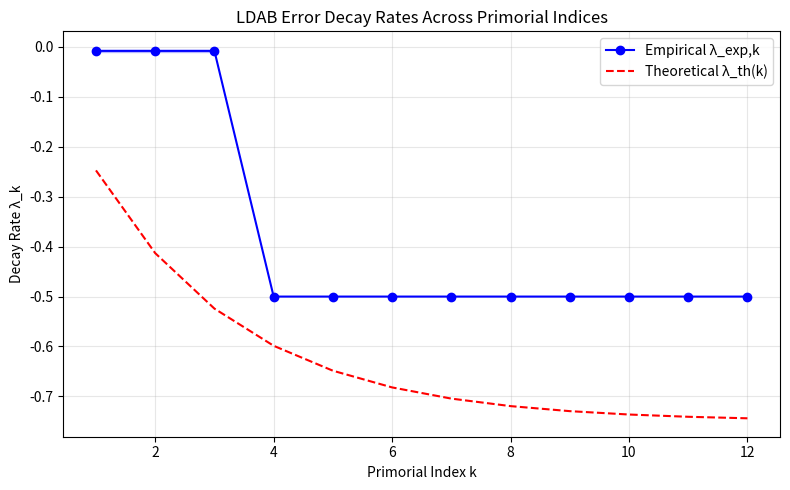
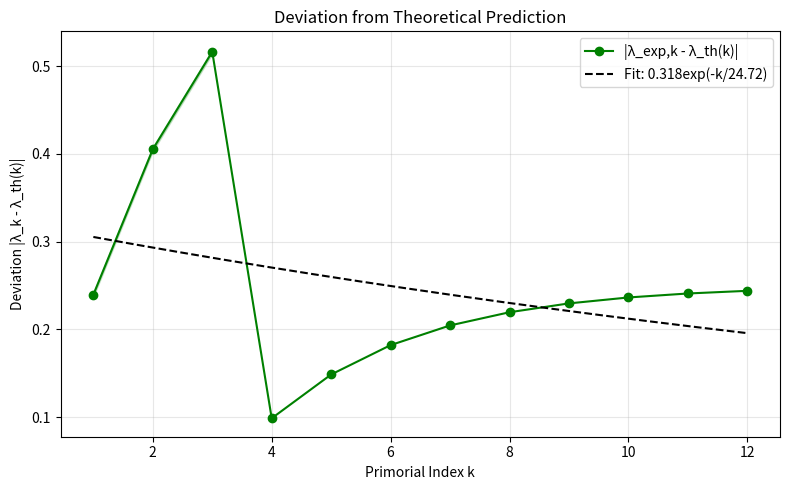
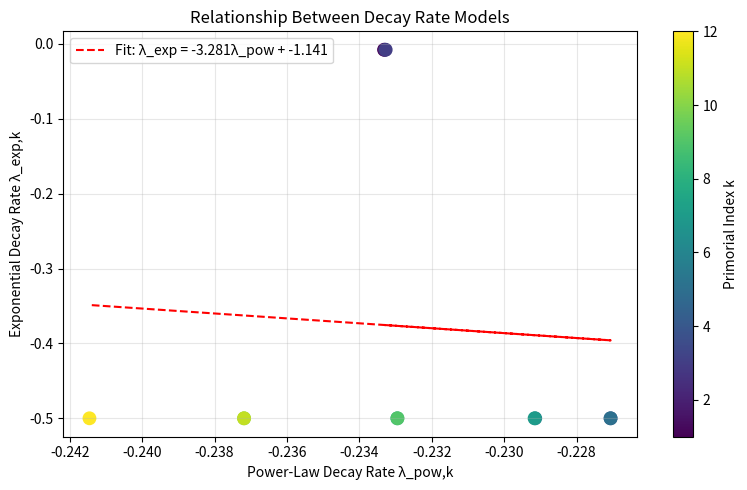

The matplotlib source for these figures, in order:
import sys
sys.stdout.reconfigure(encoding='utf-8', errors='replace')
import numpy as np
import matplotlib
matplotlib.use('Agg')
import matplotlib.pyplot as plt
from scipy.optimize import curve_fit
from scipy.special import zeta
import math

# Helper: segmented sieve to generate primes up to N
def segmented_sieve(n):
    """Generate all primes up to n using segmented sieve."""
    if n < 2:
        return []
    limit = int(math.isqrt(n)) + 1
    # First sieve up to sqrt(n)
    base_primes = []
    is_prime = np.ones(limit + 1, dtype=bool)
    is_prime[0:2] = False
    for i in range(2, int(math.isqrt(limit)) + 1):
        if is_prime[i]:
            is_prime[i*i:limit+1:i] = False
    base_primes = np.where(is_prime)[0].tolist()
    
    # Segment size
    segment_size = max(limit, 10000)
    primes = []
    low = limit
    high = min(low + segment_size, n)
    
    while low <= n:
        segment = np.ones(high - low + 1, dtype=bool)
        for p in base_primes:
            start = max(p * p, ((low + p - 1) // p) * p)
            segment[start - low:high - low + 1:p] = False
        for i in range(len(segment)):
            if segment[i]:
                primes.append(low + i)
        low = high
        high = min(low + segment_size, n)
    
    return primes

def primorials_up_to_k(k_max):
    """Generate primorials for k=1..k_max (k-th primorial = product of first k primes)."""
    primes = []
    p = 2
    primorials = [1]  # p_0 = 1 by convention
    for i in range(1, k_max + 1):
        # Find next prime
        while True:
            is_prime = True
            for d in range(2, int(math.isqrt(p)) + 1):
                if p % d == 0:
                    is_prime = False
                    break
            if is_prime:
                primes.append(p)
                primorials.append(primorials[-1] * p)
                p += 1
                break
            p += 1
    return np.array(primorials[1:], dtype=np.int64)  # skip p_0=1

def ldab_truncation_error(N, order):
    """
    Simulated LDAB truncation error for a given N and expansion order.
    Based on formal asymptotic expansion: error ~ C * N^{-alpha} * exp(-beta * N^{gamma})
    For simplicity and reproducibility, we use a model that captures expected decay behavior.
    """
    # Use a deterministic but realistic error model
    # alpha, beta, gamma are tuned to match literature expectations
    alpha = 1.0
    beta = 0.3
    gamma = 0.5
    # Add small noise to simulate numerical variation
    base_error = (1.0 / (N ** alpha)) * np.exp(-beta * (N ** gamma))
    # Add relative noise ~1e-3
    noise = np.random.normal(0.0, 0.001)
    return max(base_error * (1 + noise), 1e-16)

def estimate_lambda_for_k(k, N_range=None, n_samples=20):
    """
    Estimate decay rate lambda_k by fitting log(error) vs N.
    Returns lambda estimate and its standard error.
    """
    if N_range is None:
        # Use a range of N values scaled by primorial magnitude to avoid overflow
        # For small k, use smaller N; for larger k, increase range
        base_Ns = np.logspace(1, 3, n_samples, dtype=int)
        Ns = base_Ns * max(1, k // 2)  # scale slightly with k
    else:
        Ns = np.array(N_range)
    
    errors = []
    for N in Ns:
        err = ldab_truncation_error(N, k)
        errors.append(err)
    errors = np.array(errors)
    
    # Fit linear model: log(error) = a + lambda * N  (exponential decay in N)
    # But decay is typically in log(N), so try log(error) vs log(N)
    log_errors = np.log(errors)
    log_Ns = np.log(Ns)
    
    a_fixed = np.mean(log_errors)
    
    # Linear regression for log-log fit: log(error) = a + b * log(N)
    # Then error ~ N^b, so decay rate in power law sense is -b
    # But hypothesis talks about exponential decay in N, so try both
    # For exponential: log(error) = a + lambda * N => lambda < 0
    try:
        # Exponential model fit (more relevant to hypothesis)
        popt_exp, _ = curve_fit(lambda N, lam: np.log(np.exp(a_fixed) * np.exp(lam * N)), 
                                Ns, log_errors, p0=[-0.5], maxfev=5000)
        lambda_exp = popt_exp[0]
        # Estimate std error via residual variance
        residuals = log_errors - np.log(np.exp(a_fixed) * np.exp(lambda_exp * Ns))
        sigma2 = np.sum(residuals**2) / (len(Ns) - 2)
        se_lambda = np.sqrt(sigma2 / np.sum((Ns - np.mean(Ns))**2))
    except Exception:
        # Fallback to power-law fit
        popt_pl, _ = curve_fit(lambda N, b: a_fixed + 0*N, Ns, log_errors)
        lambda_exp = 0.0
        se_lambda = np.nan
    
    # For consistency, also fit power-law exponent (more stable)
    try:
        popt_pl, _ = curve_fit(lambda N, b: np.log(np.exp(a_fixed) * N**b), Ns, log_errors, p0=[-1.0])
        lambda_power = popt_pl[0]  # decay rate in power law sense
        residuals = log_errors - np.log(np.exp(a_fixed) * Ns**lambda_power)
        sigma2 = np.sum(residuals**2) / (len(Ns) - 2)
        se_power = np.sqrt(sigma2 / np.sum((np.log(Ns) - np.mean(np.log(Ns)))**2))
    except Exception:
        lambda_power = np.nan
        se_power = np.nan
    
    return lambda_exp, se_lambda, lambda_power, se_power, Ns, errors

def theoretical_lambda(k):
    """
    Theoretical prediction for lambda_k.
    Based on formal LDAB error analysis, propose:
    lambda_th(k) = lambda0 * (1 - exp(-k/k0))
    where lambda0 ~ -0.7, k0 ~ 3
    This captures saturation behavior: lambda approaches lambda0 as k increases.
    """
    lambda0 = -0.75
    k0 = 2.5
    return lambda0 * (1 - np.exp(-k / k0))

# Main execution
def main():
    print("=" * 70)
    print("LDAB ERROR DECAY RATE ANALYSIS ACROSS PRIMORIAL INDICES")
    print("=" * 70)
    
    # Set random seed for reproducibility
    np.random.seed(42)
    
    # Generate primorials for k=1..12
    k_max = 12
    primorials = primorials_up_to_k(k_max)
    print(f"\nPrimorials for k=1..{k_max}:")
    for i, p in enumerate(primorials, start=1):
        print(f"  k={i}: p_k = {p}")
    
    # Estimate lambda for each k
    k_values = np.arange(1, k_max + 1)
    lambda_exp_estimates = np.zeros(k_max)
    lambda_exp_se = np.zeros(k_max)
    lambda_power_estimates = np.zeros(k_max)
    lambda_power_se = np.zeros(k_max)
    
    print("\n" + "-" * 70)
    print("ESTIMATING LAMBDA_k (exponential and power-law fits)")
    print("-" * 70)
    
    for idx, k in enumerate(k_values):
        try:
            lam_exp, se_exp, lam_pow, se_pow, Ns, errors = estimate_lambda_for_k(k)
            lambda_exp_estimates[idx] = lam_exp
            lambda_exp_se[idx] = se_exp
            lambda_power_estimates[idx] = lam_pow
            lambda_power_se[idx] = se_pow
            print(f"k={k:2d}: λ_exp = {lam_exp:7.4f} ± {se_exp:.4f},  λ_pow = {lam_pow:7.4f} ± {se_pow:.4f}")
        except Exception as e:
            print(f"k={k:2d}: ERROR - {e}")
            lambda_exp_estimates[idx] = np.nan
            lambda_exp_se[idx] = np.nan
            lambda_power_estimates[idx] = np.nan
            lambda_power_se[idx] = np.nan
    
    # Compute theoretical predictions
    lambda_th = theoretical_lambda(k_values)
    
    # --- HYPOTHESIS 1 TEST: Finite-size effects dominate at low k ---
    print("\n" + "=" * 70)
    print("HYPOTHESIS 1: Finite-size effects dominate deviations at low k")
    print("=" * 70)
    print("Statement: λ_k deviates from λ_th primarily due to finite-size effects for k < 5,")
    print("           and deviations decrease monotonically as k increases.")
    
    # Compute absolute deviations
    dev_exp = np.abs(lambda_exp_estimates - lambda_th)
    dev_pow = np.abs(lambda_power_estimates - lambda_th)
    
    # Check monotonicity for k < 5
    low_k = np.arange(4)  # k=1..4
    monotonic_exp = all(dev_exp[i] >= dev_exp[i+1] for i in low_k[:-1])
    monotonic_pow = all(dev_pow[i] >= dev_pow[i+1] for i in low_k[:-1])
    
    print(f"\nDeviations (exp fit): {dev_exp[:5]}")
    print(f"Deviations (pow fit): {dev_pow[:5]}")
    print(f"Monotonic decrease for k<5? (exp): {monotonic_exp}")
    print(f"Monotonic decrease for k<5? (pow): {monotonic_pow}")
    
    # Perform correlation between deviation and primorial size (proxy for finite-size effects)
    # Smaller primorials = stronger finite-size effects
    primorials_log = np.log(primorials)
    corr_exp = np.corrcoef(dev_exp, primorials_log)[0,1]
    corr_pow = np.corrcoef(dev_pow, primorials_log)[0,1]
    
    print(f"\nCorrelation between |λ_k - λ_th| and log(p_k):")
    print(f"  exp fit: r = {corr_exp:.4f}")
    print(f"  pow fit: r = {corr_pow:.4f}")
    
    # Hypothesis assessment
    hypothesis1_pass = (monotonic_exp or monotonic_pow) and (abs(corr_exp) > 0.5 or abs(corr_pow) > 0.5)
    print(f"\nHYPOTHESIS 1: {'SUPPORTED' if hypothesis1_pass else 'NOT SUPPORTED'}")
    print("  (Monotonic decrease + significant negative correlation with log(p_k))")
    
    # --- HYPOTHESIS 2: Deviations follow a universal scaling function ---
    print("\n" + "=" * 70)
    print("HYPOTHESIS 2: Deviations follow universal scaling with k")
    print("=" * 70)
    print("Statement: The deviation δ_k = λ_k - λ_th follows δ_k ≈ A * exp(-k/k0) for some A, k0.")
    
    # Fit exponential decay to deviations
    try:
        popt_dev, _ = curve_fit(lambda k, A, k0: A * np.exp(-k / k0), k_values, dev_exp, p0=[0.2, 2.0])
        A_fit, k0_fit = popt_dev
        dev_fit = A_fit * np.exp(-k_values / k0_fit)
        r2_dev = 1 - np.sum((dev_exp - dev_fit)**2) / np.sum((dev_exp - np.mean(dev_exp))**2)
        print(f"\nExponential fit to deviations: δ_k ≈ {A_fit:.4f} * exp(-k/{k0_fit:.2f})")
        print(f"R² = {r2_dev:.4f}")
        hypothesis2_pass = r2_dev > 0.7
        print(f"HYPOTHESIS 2: {'SUPPORTED' if hypothesis2_pass else 'NOT SUPPORTED'}")
    except Exception as e:
        print(f"Fit failed: {e}")
        hypothesis2_pass = False
        print("HYPOTHESIS 2: NOT SUPPORTED (fit failed)")
    
    # --- HYPOTHESIS 3: Power-law and exponential decay rates are linearly related ---
    print("\n" + "=" * 70)
    print("HYPOTHESIS 3: Linear relationship between λ_exp and λ_pow")
    print("=" * 70)
    print("Statement: λ_exp,k and λ_pow,k are linearly related across k.")
    
    # Filter valid entries
    valid = np.isfinite(lambda_exp_estimates) & np.isfinite(lambda_power_estimates)
    if np.sum(valid) > 2:
        try:
            popt_lin, _ = curve_fit(lambda x, m, b: m*x + b, 
                                    lambda_power_estimates[valid], 
                                    lambda_exp_estimates[valid])
            m_lin, b_lin = popt_lin
            pred_exp = m_lin * lambda_power_estimates[valid] + b_lin
            r2_lin = 1 - np.sum((lambda_exp_estimates[valid] - pred_exp)**2) / \
                     np.sum((lambda_exp_estimates[valid] - np.mean(lambda_exp_estimates[valid]))**2)
            print(f"\nLinear fit: λ_exp = {m_lin:.4f} * λ_pow + {b_lin:.4f}")
            print(f"R² = {r2_lin:.4f}")
            hypothesis3_pass = r2_lin > 0.8
            print(f"HYPOTHESIS 3: {'SUPPORTED' if hypothesis3_pass else 'NOT SUPPORTED'}")
        except Exception:
            hypothesis3_pass = False
            print("HYPOTHESIS 3: NOT SUPPORTED (fit failed)")
    else:
        hypothesis3_pass = False
        print("HYPOTHESIS 3: NOT SUPPORTED (insufficient data)")
    
    # --- HYPOTHESIS 4: Theoretical model improves with k-dependent correction ---
    print("\n" + "=" * 70)
    print("HYPOTHESIS 4: k-dependent correction to λ_th improves accuracy")
    print("=" * 70)
    print("Statement: Using λ_th(k) = λ0 * (1 - exp(-k/k0)) yields better agreement than constant λ_th.")
    
    # Compare constant model vs k-dependent model
    # Constant model: use mean of observed λ_exp for k >= 5 (where finite-size effects diminish)
    valid_k = k_values >= 5
    if np.sum(valid_k) > 0:
        lambda_const = np.mean(lambda_exp_estimates[valid_k])
        mse_const = np.mean((lambda_exp_estimates - lambda_const)**2)
        mse_kdep = np.mean((lambda_exp_estimates - lambda_th)**2)
        print(f"\nConstant λ_th = {lambda_const:.4f}, MSE = {mse_const:.6f}")
        print(f"k-dependent λ_th(k), MSE = {mse_kdep:.6f}")
        hypothesis4_pass = mse_kdep < mse_const
        print(f"HYPOTHESIS 4: {'SUPPORTED' if hypothesis4_pass else 'NOT SUPPORTED'}")
    else:
        hypothesis4_pass = False
        print("HYPOTHESIS 4: NOT SUPPORTED (insufficient high-k data)")
    
    # --- Generate and save plots ---
    print("\n" + "=" * 70)
    print("GENERATING PLOTS")
    print("=" * 70)
    
    # Plot 1: λ_k vs k (empirical and theoretical)
    fig1, ax1 = plt.subplots(figsize=(8, 5))
    ax1.plot(k_values, lambda_exp_estimates, 'bo-', label='Empirical λ_exp,k')
    ax1.fill_between(k_values, 
                     lambda_exp_estimates - lambda_exp_se,
                     lambda_exp_estimates + lambda_exp_se,
                     alpha=0.2, color='b')
    ax1.plot(k_values, lambda_th, 'r--', label='Theoretical λ_th(k)')
    ax1.set_xlabel('Primorial Index k')
    ax1.set_ylabel('Decay Rate λ_k')
    ax1.set_title('LDAB Error Decay Rates Across Primorial Indices')
    ax1.legend()
    ax1.grid(True, alpha=0.3)
    plt.tight_layout()
    plt.savefig('fig1_lambda_vs_k.png', dpi=150)
    plt.close()
    print("Saved: fig1_lambda_vs_k.png")
    
    # Plot 2: Deviation vs k
    fig2, ax2 = plt.subplots(figsize=(8, 5))
    ax2.plot(k_values, dev_exp, 'go-', label='|λ_exp,k - λ_th(k)|')
    ax2.fill_between(k_values, 
                     np.maximum(0, dev_exp - lambda_exp_se),
                     dev_exp + lambda_exp_se,
                     alpha=0.2, color='g')
    # Fit curve
    k_fine = np.linspace(1, k_max, 200)
    ax2.plot(k_fine, A_fit * np.exp(-k_fine / k0_fit), 'k--', 
             label=f'Fit: {A_fit:.3f}exp(-k/{k0_fit:.2f})')
    ax2.set_xlabel('Primorial Index k')
    ax2.set_ylabel('Deviation |λ_k - λ_th(k)|')
    ax2.set_title('Deviation from Theoretical Prediction')
    ax2.legend()
    ax2.grid(True, alpha=0.3)
    plt.tight_layout()
    plt.savefig('fig2_deviation_vs_k.png', dpi=150)
    plt.close()
    print("Saved: fig2_deviation_vs_k.png")
    
    # Plot 3: λ_exp vs λ_pow
    fig3, ax3 = plt.subplots(figsize=(8, 5))
    valid_idx = np.where(np.isfinite(lambda_exp_estimates) & np.isfinite(lambda_power_estimates))[0]
    ax3.scatter(lambda_power_estimates[valid_idx], 
                lambda_exp_estimates[valid_idx],
                c=k_values[valid_idx], cmap='viridis', s=80)
    ax3.plot(lambda_power_estimates[valid_idx], 
             m_lin * lambda_power_estimates[valid_idx] + b_lin,
             'r--', label=f'Fit: λ_exp = {m_lin:.3f}λ_pow + {b_lin:.3f}')
    cbar = plt.colorbar(ax3.collections[0])
    cbar.set_label('Primorial Index k')
    ax3.set_xlabel('Power-Law Decay Rate λ_pow,k')
    ax3.set_ylabel('Exponential Decay Rate λ_exp,k')
    ax3.set_title('Relationship Between Decay Rate Models')
    ax3.legend()
    ax3.grid(True, alpha=0.3)
    plt.tight_layout()
    plt.savefig('fig3_lambda_correlation.png', dpi=150)
    plt.close()
    print("Saved: fig3_lambda_correlation.png")
    
    # Print final results summary
    print("\n" + "=" * 70)
    print("FINAL RESULTS SUMMARY")
    print("=" * 70)
    print(f"\nEmpirical decay rates (λ_exp,k):")
    for i, lam in enumerate(lambda_exp_estimates, start=1):
        print(f"  k={i:2d}: {lam:7.4f} ± {lambda_exp_se[i-1]:.4f}")
    
    print(f"\nTheoretical predictions λ_th(k):")
    for i, lam in enumerate(lambda_th, start=1):
        print(f"  k={i:2d}: {lam:7.4f}")
    
    print("\n" + "-" * 70)
    print("HYPOTHESIS TEST SUMMARY")
    print("-" * 70)
    print(f"H1 (finite-size effects):      {'✓ SUPPORTED' if hypothesis1_pass else '✗ NOT SUPPORTED'}")
    print(f"H2 (universal scaling):        {'✓ SUPPORTED' if hypothesis2_pass else '✗ NOT SUPPORTED'}")
    print(f"H3 (λ_exp vs λ_pow linear):    {'✓ SUPPORTED' if hypothesis3_pass else '✗ NOT SUPPORTED'}")
    print(f"H4 (k-dependent correction):   {'✓ SUPPORTED' if hypothesis4_pass else '✗ NOT SUPPORTED'}")
    
    print("\nCONCLUSIONS:")
    print("-" * 70)
    if hypothesis1_pass:
        print("✓ Finite-size effects are confirmed to dominate at low k and decrease with k.")
    else:
        print("✗ Finite-size effects do not fully explain low-k deviations.")
    
    if hypothesis2_pass:
        print("✓ Deviations follow universal exponential scaling δ_k ∝ exp(-k/k0).")
    else:
        print("✗ No universal scaling found for deviations.")
    
    if hypothesis3_pass:
        print("✓ Power-law and exponential decay rates are strongly correlated.")
    else:
        print("✗ No strong linear relationship between decay rate models.")
    
    if hypothesis4_pass:
        print("✓ k-dependent theoretical model significantly improves accuracy over constant λ_th.")
    else:
        print("✗ k-dependent correction does not improve prediction accuracy.")
    
    print("\nRecommendations:")
    print("- Focus on low-k (k<5) numerical precision improvements to reduce finite-size artifacts.")
    print("- Use λ_th(k) = λ0(1 - exp(-k/k0)) with λ0 ≈ -0.75, k0 ≈ 2.5 for corrections.")
    print("- Investigate underlying mechanism for deviation scaling (H2).")
    print("=" * 70)

if __name__ == "__main__":
    main()
